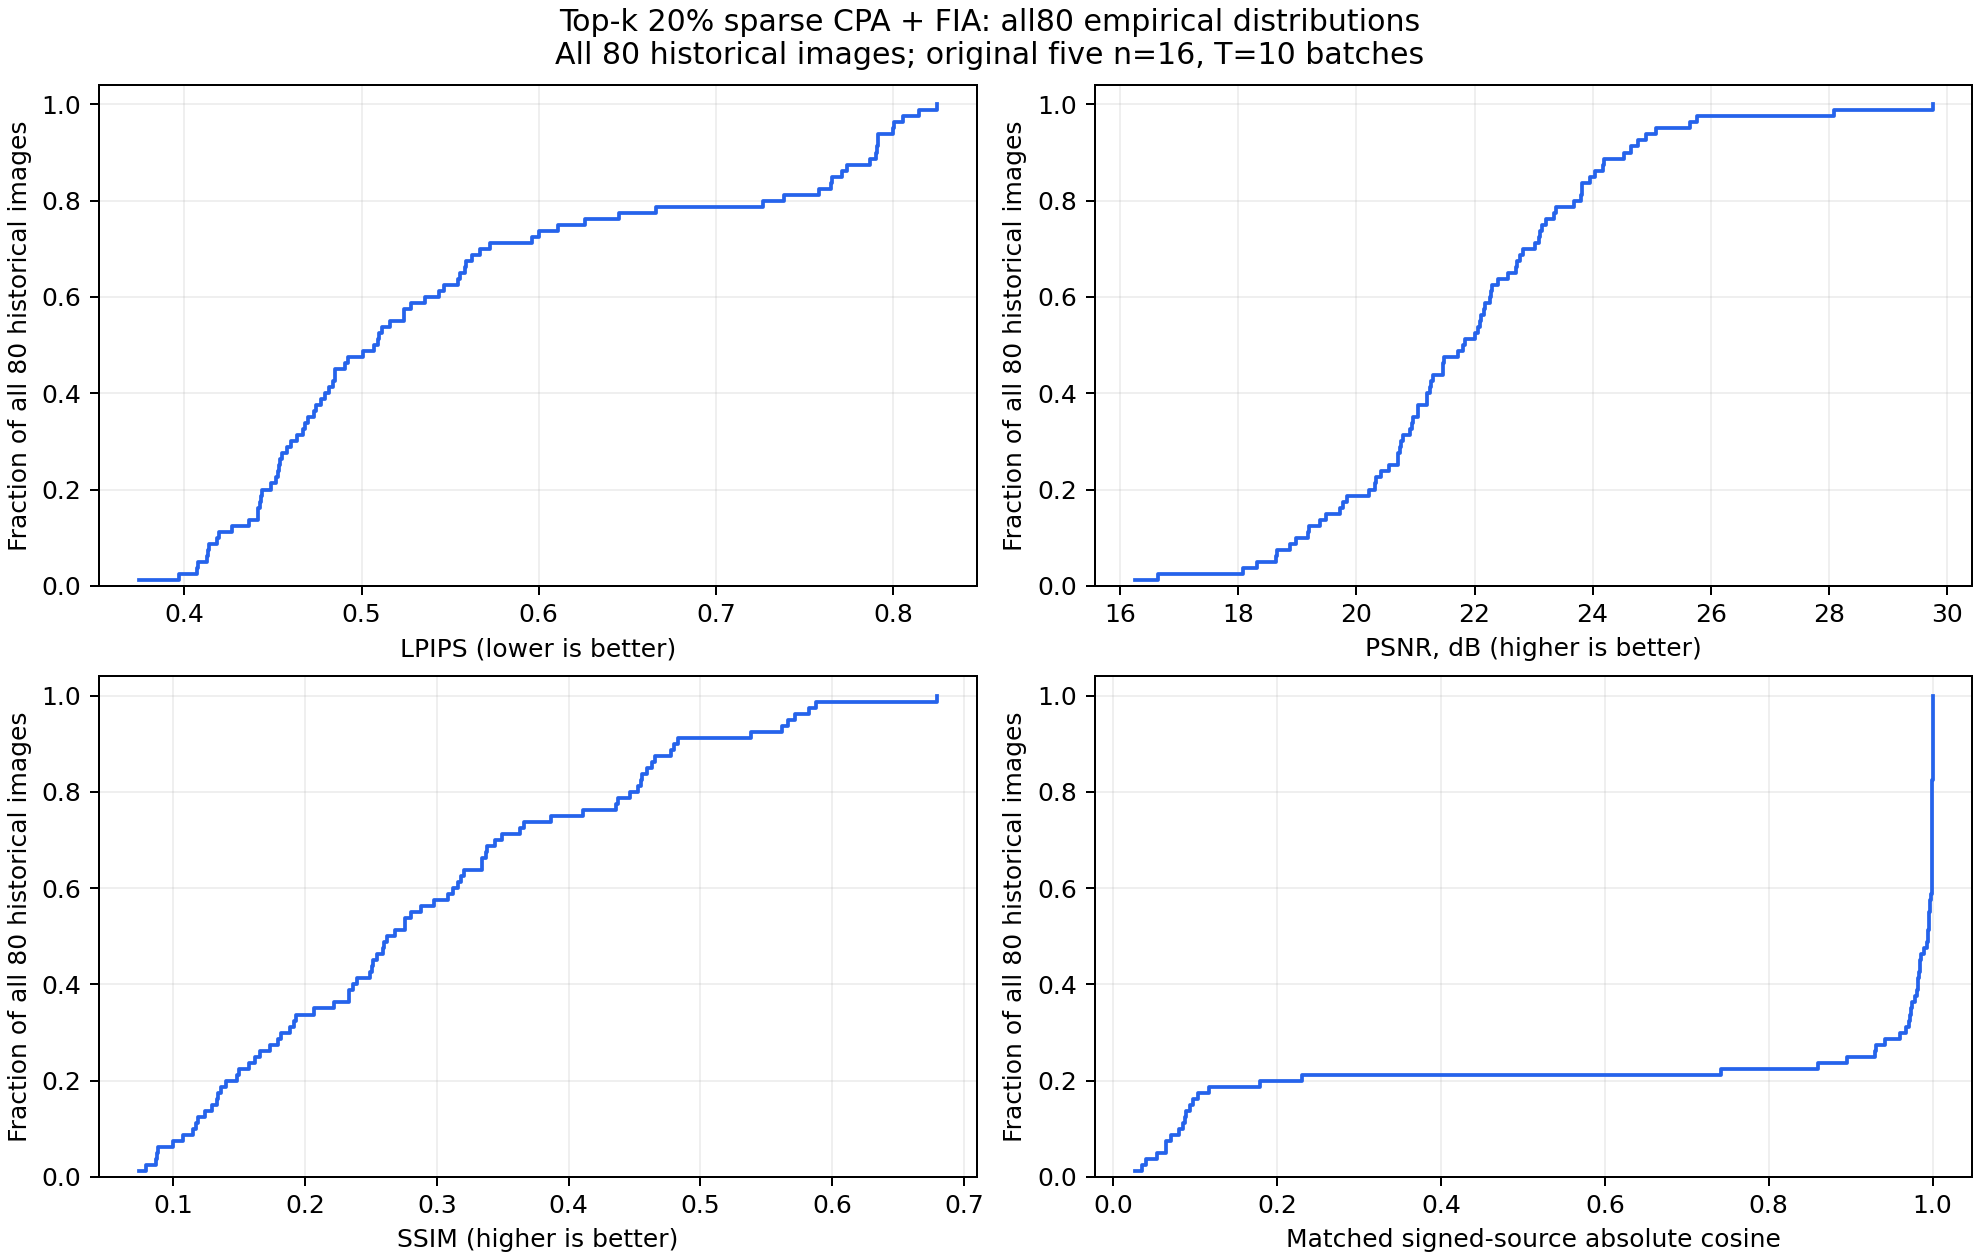

The data file committed next to this chart (first rows):
metric, n, mean, sample_std, min, p25, median, p75, max
lpips, 80, 0.5536, 0.1328, 0.3743, 0.4537, 0.5082, 0.6145, 0.8244
psnr, 80, 21.87, 2.286, 16.24, 20.66, 21.82, 23.16, 29.76
ssim, 80, 0.2906, 0.1479, 0.07374, 0.1645, 0.2649, 0.3926, 0.6794
source_abs_cosine, 80, 0.793, 0.3704, 0.02618, 0.9212, 0.9946, 0.9998, 1
